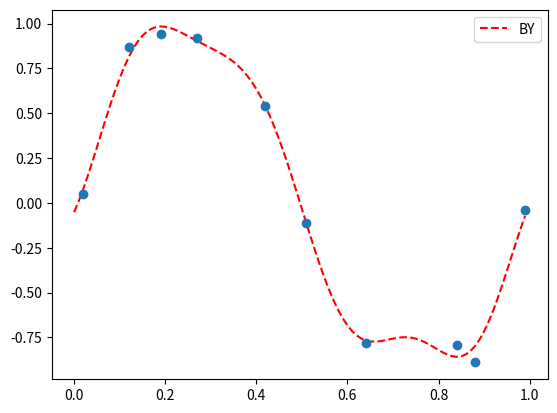

This figure's Python source:
# -*- coding:utf-8 -*-
import matplotlib.pyplot as plt
import numpy as np

# Data
X = np.array([0.02, 0.12, 0.19, 0.27, 0.42, 0.51, 0.64, 0.84, 0.88, 0.99])
t = np.array([0.05, 0.87, 0.94, 0.92, 0.54, -0.11, -0.78, -0.79, -0.89, -0.04])

# Define Gaussian distribution as basis function
def phi(x) :
	s = 0.1 # assume (s: the width of Gaussian distribution)
	return np.append(1, np.exp(-(x - np.arange(0, 1 + s, s)) ** 2 / (2 * s * s)))

# Normal Linear Regression
PHI = np.array([phi(x) for x in X])
print ("PHI = ",PHI)

omega_normal = np.linalg.solve(np.dot(PHI.T, PHI), np.dot(PHI.T, t))
print ("omega (normal linear regression) = ", omega_normal)
print(PHI.shape[1],'-'*40)
# Bayesian Linear Regression
alpha = 0.1 # assume
beta = 9.0  # assume
Sigma_N = np.linalg.inv(alpha * np.identity(PHI.shape[1]) + beta * np.dot(PHI.T, PHI))
mu_N = beta * np.dot(Sigma_N, np.dot(PHI.T, t))
print ("mu_N (Bayesian linear regression) = ", mu_N)

def f(omega, x) :
	return np.dot(omega, phi(x))

# Draw the graph
xlist = np.arange(0, 1, 0.01)
normal_lr = [f(omega_normal, x) for x in xlist]
# bayesian_lr = [np.dot(mu_N, phi(x)) for x in xlist]
bayesian_lr = [f(mu_N, x) for x in xlist]
print(len(bayesian_lr))
#plt.plot(xlist, normal_lr, 'r',label='real')
plt.plot(xlist, bayesian_lr, 'r--',label='BY')
plt.legend()
plt.plot(X, t, 'o') # => plot the data
plt.show()